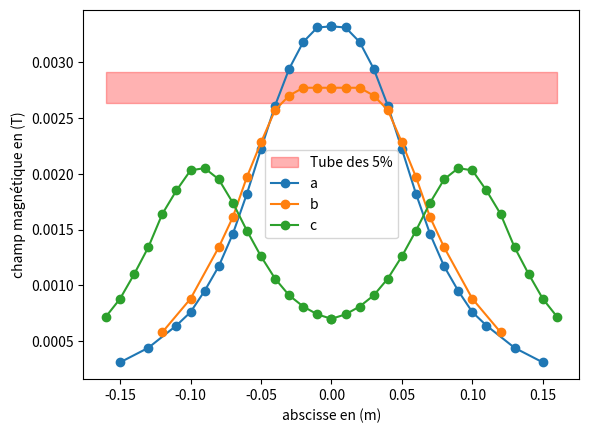

Python code for this plot:
import matplotlib.pyplot as plt
import numpy as np

# u_0 en H.m^-1
u_0 = 4 * np.pi * 1e-7 
R = 6.5 * 1e-2
I = 1.98
# d = 4.4 cm
xa = np.array([-1, 0, 1, 2, 3, 4, 5, 6, 7, 8, 9, 10, 12, 14]) * 1e-2 + 0.01
xa = np.append(-xa[::-1], xa)
Bx_a =  np.array([3.32, 3.31, 3.18, 2.94, 2.61, 2.22, 1.82, 1.46, 1.17, 0.95, 0.76, 0.64, 0.44, 0.31]) * 1e-3
Bx_a = np.append(Bx_a[::-1], Bx_a)
# d = 6.5 cm
xb = np.array([0, 1, 2, 3, 4, 5, 6, 7, 8, 10, 12]) * 1e-2
xb = np.append(-xb[::-1], xb)
Bx_b = np.array([2.77, 2.77, 2.77, 2.70, 2.57, 2.28, 1.97, 1.61, 1.34, 0.88, 0.58]) * 1e-3
Bx_b = np.append(Bx_b[::-1], Bx_b)
# d = 19.5 cm
xc = np.array([7, 8, 9, 10, 11, 12, 13, 14, 15, 16, 17, 18, 19, 20, 21, 22, 23]) * 1e-2 -0.07 
xc = np.append(-xc[::-1], xc)
Bx_c = np.array([0.70, 0.74, 0.81, 0.91, 1.06, 1.26, 1.49, 1.74, 1.95, 2.05, 2.03, 1.85, 1.64, 1.34, 1.10, 0.88, 0.72]) * 1e-3
Bx_c = np.append(Bx_c[::-1], Bx_c)

x_continue = np.linspace(-0.16, 0.16, 100)
y_center = 0.00277
y_delta = 0.05 * y_center
plt.fill_between(x_continue, y_center - y_delta, y_center + y_delta, color="red", alpha=0.3, label="Tube des 5%")

plt.plot(xa, Bx_a, "o-", label="a")
plt.plot(xb, Bx_b, "o-", label="b")
plt.plot(xc, Bx_c, "o-", label="c")
plt.xlabel("abscisse en (m)")
plt.ylabel("champ magnétique en (T)")
plt.legend()
plt.show()